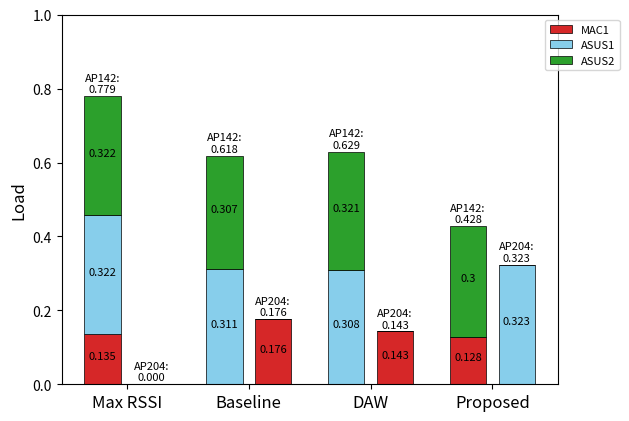

The script that saved this image: (Note: this script raises an exception after producing the figure.)
import numpy as np
import matplotlib.pyplot as plt

# Method
cases = ["Max RSSI", "Baseline", "DAW", "Proposed"]

# List of station
STAs = ["MAC1", "ASUS1", "ASUS2"]

# Association for every method, 0 for AP142 and 1 for AP204
groups = [[0, 0, 0],
          [1, 0, 0],
          [1, 0, 0],
          [0, 1, 0]]

# Bitrate of each station of each method
bitrateList = [[77.496, 38.970, 38.886], 
               [61.863, 38.917, 38.965], 
               [74.702, 38.990, 38.229], 
               [77.953, 38.932, 38.986]]

# Retransmission ratio of each station of each method
retransmissionRatioList = [[0.046804, 0.255770, 0.253963], 
                           [0.091486, 0.208858, 0.196812], 
                           [0.069507, 0.202221, 0.228708], 
                           [0.001265, 0.256359, 0.170255]]


# Effective bitrate of each station for every method
effective_bitrate = []

for i in range(len(bitrateList)):
    tmp = []
    for j in range(len(bitrateList[i])):
        tmp.append(bitrateList[i][j] / (1 + retransmissionRatioList[i][j])) 
    effective_bitrate.append(tmp)

# Traffic demand of each station 
traffic_requirement = [10, 10, 10]
loading = []

for i in range(len(effective_bitrate)):
    curr = []
    for j in range(len(effective_bitrate[i])):
        curr.append(round(traffic_requirement[j] / effective_bitrate[i][j], 3))
    loading.append(curr)

data = np.transpose(loading)
groups = np.transpose(groups)
colors = ['tab:red', 'skyblue', 'tab:green', 'rebeccapurple', 'tab:brown', 'slategray']
#colors = ['#ed6a5a', '#f0a202', '#58a4b0', 'lime', 'cyan', 'slategray', 'navy', 'slateblue']
data_142 = []
data_204 = []

for i in range(len(data)):
    curr_142 = []
    curr_204 = []
    for j in range(len(data[i])):
        curr_142.append((1 - groups[i][j]) * data[i][j])
        curr_204.append(groups[i][j] * data[i][j])

    data_142.append(curr_142)
    data_204.append(curr_204)

x = np.arange(len(data[0]))
accum_142 = np.zeros(len(data[0]))
accum_204 = np.zeros(len(data[0]))
bar_width = 0.3
shift = 0.2

# Plot bar
for i in range(0, len(data_142)):
    plt.bar(x - shift, data_142[i], width=bar_width, color=colors[i], bottom=accum_142, label=STAs[i], edgecolor='black', linewidth=0.5)
    for j in range(len(data_142[i])):
        if data_142[i][j] > 0:
            plt.text(x[j] - shift, accum_142[j] + data_142[i][j]/2 , data_142[i][j], ha = 'center', fontsize=8)
    accum_142 += data_142[i]
    
    plt.bar(x + shift, data_204[i], width=bar_width, color=colors[i], bottom=accum_204, edgecolor='black', linewidth=0.5)
    for j in range(len(data_204[i])):
        if data_204[i][j] > 0:
            plt.text(x[j] + shift, accum_204[j] + data_204[i][j]/2 , data_204[i][j], ha = 'center', fontsize=8)
    accum_204 += data_204[i]

print(accum_142)
print(data_142)
for i in range(len(accum_142)):
    plt.text(x[i] - shift, accum_142[i] + 0.01, "AP142:\n%.3f" % round(accum_142[i], 3), ha='center', fontsize=8)
    plt.text(x[i] + shift, accum_204[i] + 0.01, "AP204:\n%.3f" % round(accum_204[i], 3), ha='center', fontsize=8)

# Set Title, ticks, and labels
ax = plt.gca()
ax.set_ylim([0, 1])
#plt.title('Load Distribution', fontsize=15)
plt.xticks(x, cases, fontsize = 12)
#plt.yticks(fontsize=12)
#plt.xlabel("Metheds", fontsize=12)
plt.ylabel("Load", fontsize=12)
plt.legend(bbox_to_anchor=(1.05,1), loc='upper center', fontsize=8)

#plt.show()
png_filename = 'Loading-separately'
plt.savefig("./Figures/" + png_filename + ".png", dpi=600, bbox_inches='tight')
